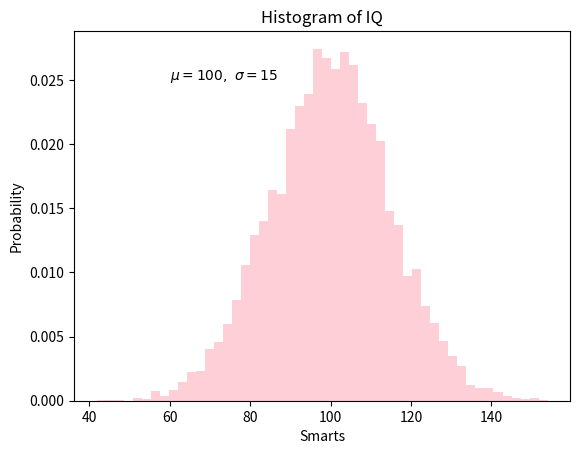

The script that saved this image: (Note: this script raises an exception after producing the figure.)
import numpy
from matplotlib import pyplot

pyplot.figure(1)
mu, sigma = 100, 15
x = mu + sigma * numpy.random.randn(10000)
n, bins, patches = pyplot.hist(x, 50, density=1, facecolor='pink', alpha=0.75)
pyplot.xlabel('Smarts')
pyplot.ylabel('Probability')
pyplot.title('Histogram of IQ')
pyplot.text(60, .025, r'$\mu=100,\ \sigma=15$')
# [left, bottom, width, height]
pyplot.axis(rect=[40, 160, 0, 0.03], axisbg='w')
pyplot.grid(True)
